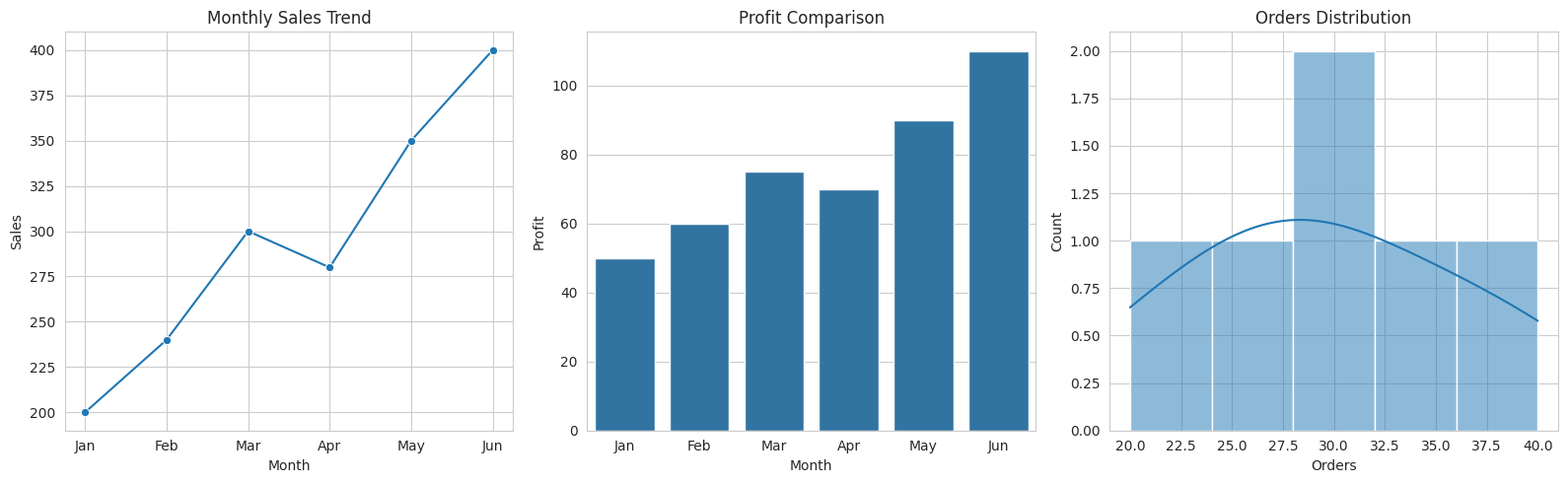

Write Python code to recreate this figure.
# MINI EDA DASHBOARD USING SEABORN

import pandas as pd
import matplotlib.pyplot as plt
import seaborn as sns

# Sample Dataset
data = {
    "Month": ["Jan", "Feb", "Mar", "Apr", "May", "Jun"],
    "Sales": [200, 240, 300, 280, 350, 400],
    "Orders": [20, 25, 30, 28, 35, 40],
    "Profit": [50, 60, 75, 70, 90, 110]
}

# Create DataFrame
df = pd.DataFrame(data)

# Style
sns.set_style("whitegrid")

# Create Figure
fig, axes = plt.subplots(1, 3, figsize=(16, 5))

# ---------------- LINE PLOT ----------------
sns.lineplot(x="Month", y="Sales", data=df, marker='o', ax=axes[0])
axes[0].set_title("Monthly Sales Trend")

# ---------------- BAR PLOT ----------------
sns.barplot(x="Month", y="Profit", data=df, ax=axes[1])
axes[1].set_title("Profit Comparison")

# ---------------- HISTOGRAM ----------------
sns.histplot(df["Orders"], bins=5, kde=True, ax=axes[2])
axes[2].set_title("Orders Distribution")

# Layout
plt.tight_layout()

# Show Dashboard
plt.show()

# ---------------- INSIGHTS ----------------
print("INSIGHTS:")
print("1. Sales increased steadily over the months.")
print("2. Profit reached its maximum in June.")
print("3. Most order values are concentrated between 20 and 40.")
print("4. No strong outliers are present in the data.")
